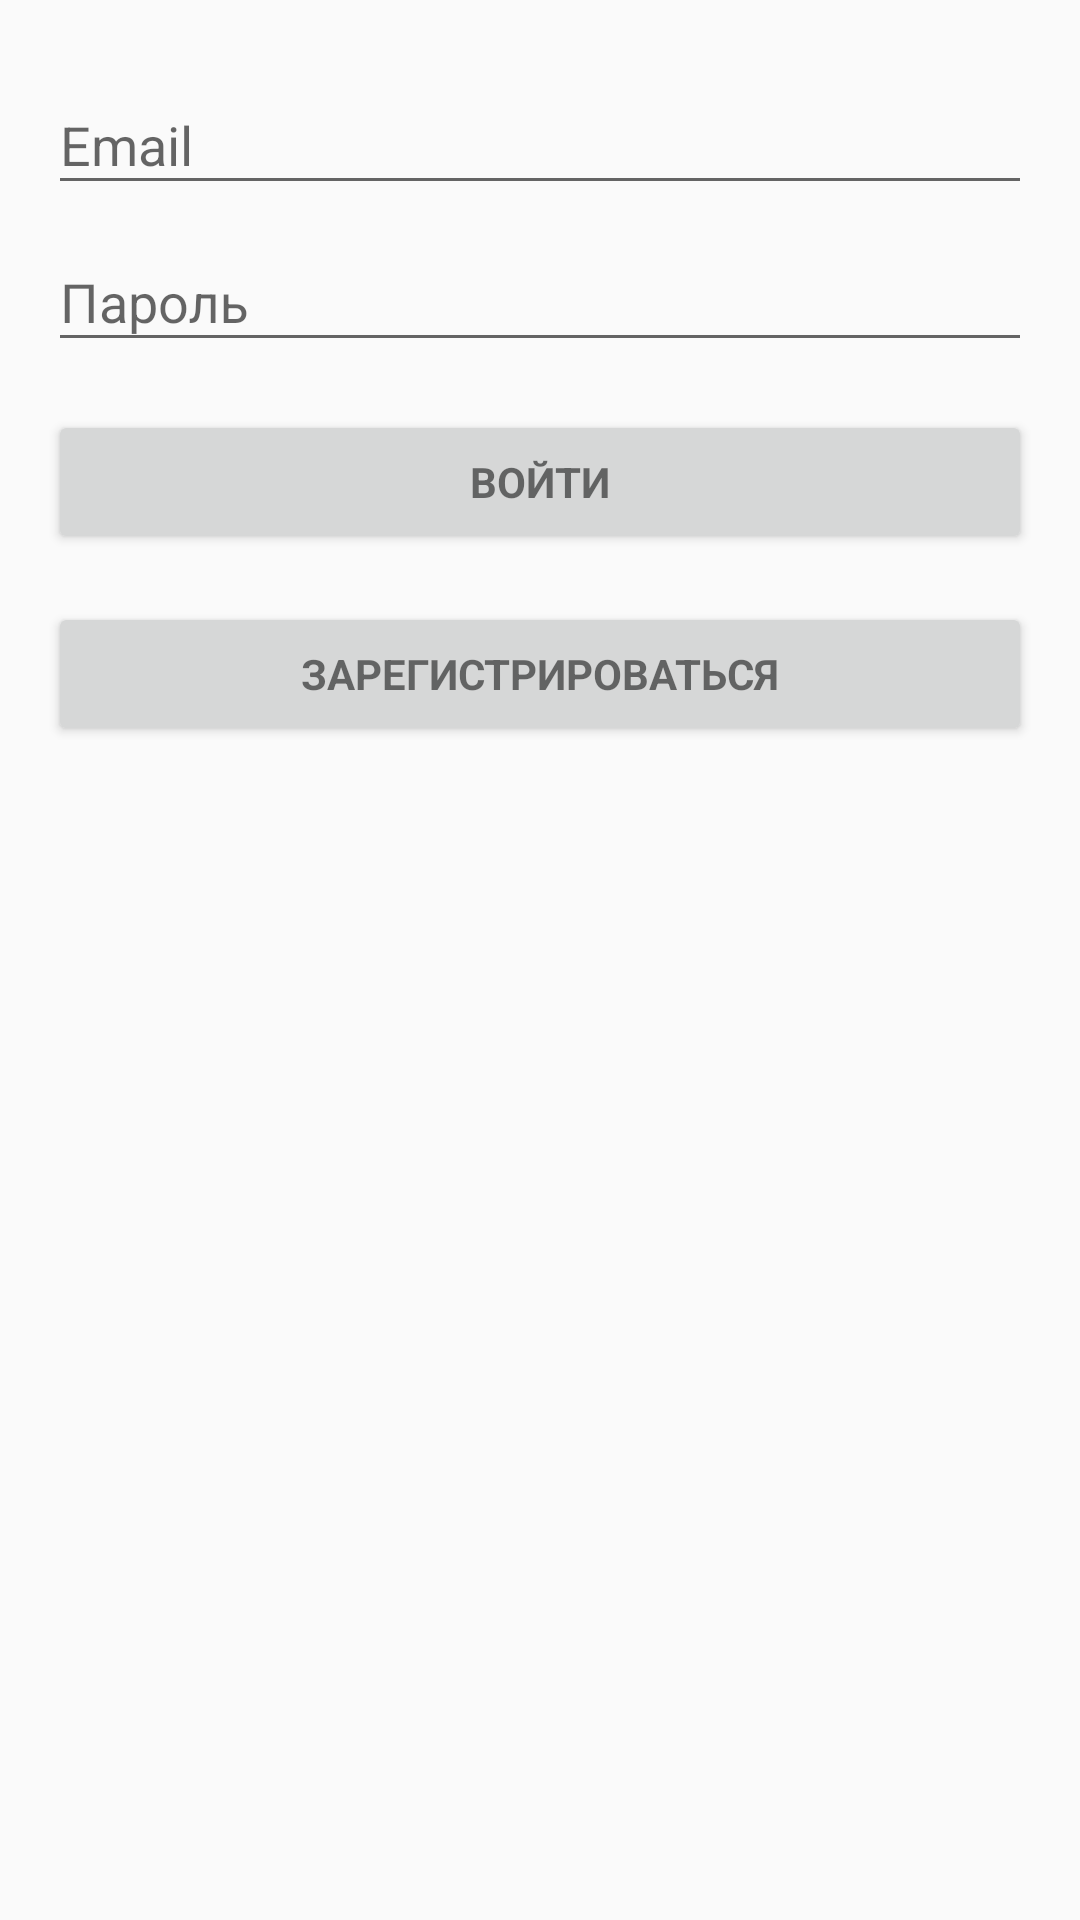

Reconstruct the res/layout file that produces this screen, plus the resources it refers to.
<!-- AndroidManifest.xml: application theme AppTheme -->
<!-- res/layout/activity_login.xml -->
<LinearLayout xmlns:android="http://schemas.android.com/apk/res/android"
    xmlns:tools="http://schemas.android.com/tools"
    android:layout_width="match_parent"
    android:layout_height="match_parent"
    android:gravity="center_horizontal"
    android:orientation="vertical"
    android:paddingBottom="@dimen/activity_vertical_margin"
    android:paddingLeft="@dimen/activity_horizontal_margin"
    android:paddingRight="@dimen/activity_horizontal_margin"
    android:paddingTop="@dimen/activity_vertical_margin"
    tools:context=".LoginActivity">

    <android.support.design.widget.TextInputLayout
        android:layout_width="match_parent"
        android:layout_height="wrap_content">

        <EditText
            android:id="@+id/email"
            android:layout_width="match_parent"
            android:layout_height="wrap_content"
            android:hint="@string/email"
            android:inputType="textEmailAddress"
            android:maxLines="1"
            android:singleLine="true" />

    </android.support.design.widget.TextInputLayout>

    <android.support.design.widget.TextInputLayout
        android:layout_width="match_parent"
        android:layout_height="wrap_content">

        <EditText
            android:id="@+id/password"
            android:layout_width="match_parent"
            android:layout_height="wrap_content"
            android:hint="@string/password"
            android:imeActionId="@+id/email"
            android:imeActionLabel="@string/action_sign_in"
            android:imeOptions="actionUnspecified"
            android:inputType="textPassword"
            android:maxLines="1"
            android:singleLine="true" />

    </android.support.design.widget.TextInputLayout>

    <Button
        android:id="@+id/sign_in_button"
        style="?android:textAppearanceSmall"
        android:layout_width="match_parent"
        android:layout_height="wrap_content"
        android:layout_marginTop="16dp"
        android:text="@string/action_sign_in"
        android:textStyle="bold" />

    <Button
        android:id="@+id/login_reg_button"
        style="?android:textAppearanceSmall"
        android:layout_width="match_parent"
        android:layout_height="wrap_content"
        android:layout_marginTop="16dp"
        android:text="@string/action_registration"
        android:textStyle="bold" />

</LinearLayout>
<!-- resources referenced by this layout -->
<resources>
  <dimen name="activity_horizontal_margin">16dp</dimen>
  <dimen name="activity_vertical_margin">16dp</dimen>
  <string name="action_registration">Зарегистрироваться</string>
  <string name="action_sign_in">Войти</string>
  <string name="email">Email</string>
  <string name="password">Пароль</string>
  <style name="AppTheme" parent="Theme.AppCompat.Light.DarkActionBar">
          <item name="colorPrimary">@color/colorPrimary</item>
          <item name="colorPrimaryDark">@color/colorPrimaryDark</item>
          <item name="colorAccent">@color/colorAccent</item>
      </style>
  <!-- not gathered from this repository: default colours our renderer supplied (Android Studio template values) -->
  <color name="colorPrimary">#FF6200EE</color>
  <color name="colorPrimaryDark">#FF3700B3</color>
  <color name="colorAccent">#FF03DAC5</color>
</resources>
